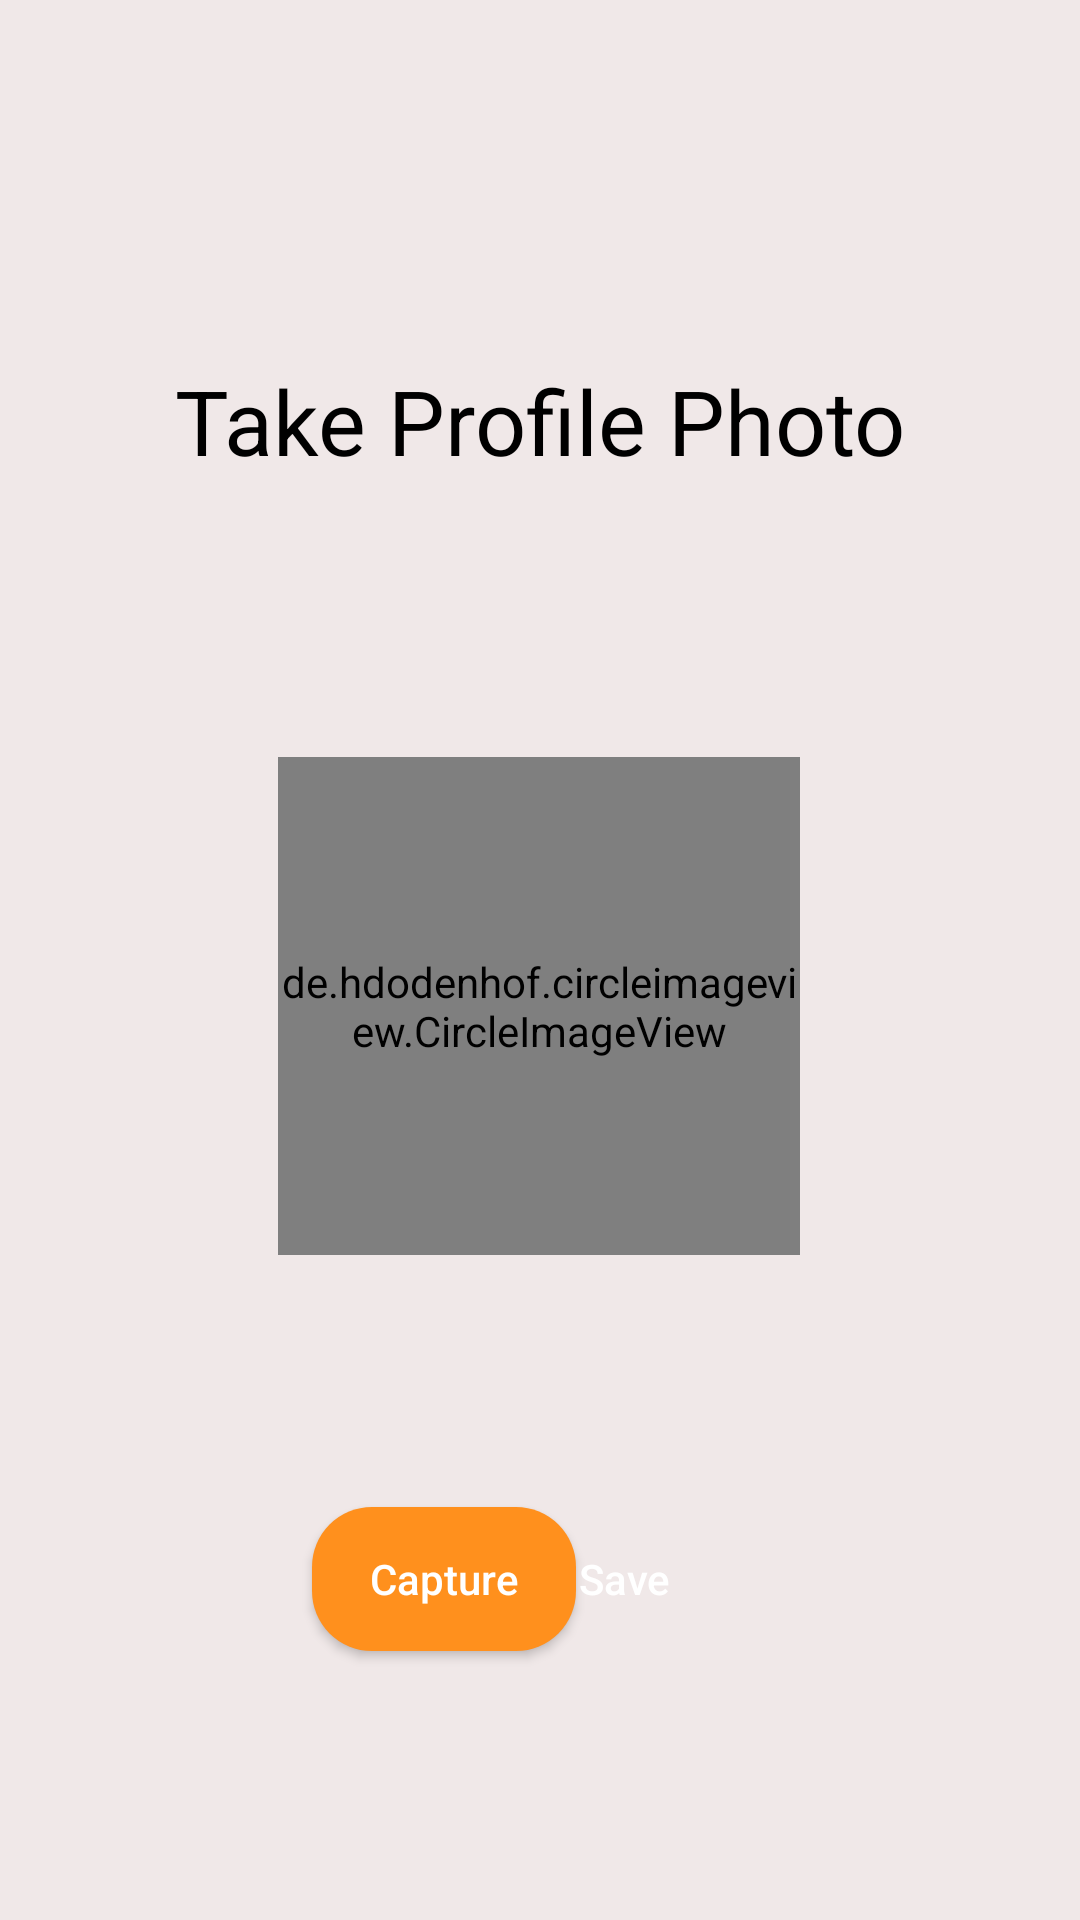

Produce the Android XML layout that renders to this screen, including the resource entries it uses.
<!-- AndroidManifest.xml: application theme Theme.SavingsApp -->
<!-- res/layout/activity_photo.xml -->
<?xml version="1.0" encoding="utf-8"?>
<androidx.constraintlayout.widget.ConstraintLayout xmlns:android="http://schemas.android.com/apk/res/android"
    xmlns:app="http://schemas.android.com/apk/res-auto"
    xmlns:tools="http://schemas.android.com/tools"
    android:id="@+id/main"
    android:layout_width="match_parent"
    android:layout_height="match_parent"
    android:background="@color/theme_colour"
    tools:context=".PhotoActivity">

    <TextView
        android:id="@+id/textView4"
        android:layout_width="wrap_content"
        android:layout_height="wrap_content"
        android:layout_marginTop="120dp"
        android:text="@string/take_photo"
        android:textAlignment="center"
        android:textColor="@color/black"
        android:textSize="30sp"
        app:layout_constraintEnd_toEndOf="parent"
        app:layout_constraintStart_toStartOf="parent"
        app:layout_constraintTop_toTopOf="parent" />

    <de.hdodenhof.circleimageview.CircleImageView
        android:id="@+id/photo"
        android:layout_width="174dp"
        android:layout_height="166dp"
        android:layout_marginTop="92dp"
        app:civ_border_color="@color/black"
        app:civ_border_width="3dp"
        app:layout_constraintEnd_toEndOf="parent"
        app:layout_constraintHorizontal_bias="0.498"
        app:layout_constraintStart_toStartOf="parent"
        app:layout_constraintTop_toBottomOf="@+id/textView4"
        android:src="@drawable/dummy_user" />

    <Button
        android:id="@+id/capture_btn"
        android:layout_width="wrap_content"
        android:layout_height="wrap_content"
        android:layout_marginStart="104dp"
        android:layout_marginTop="84dp"
        android:background="@drawable/rounded_corner"
        android:padding="4dp"
        android:text="@string/capture"
        android:textAllCaps="false"
        android:textColor="@color/white"
        app:layout_constraintStart_toStartOf="parent"
        app:layout_constraintTop_toBottomOf="@+id/photo" />

    <Button
        android:id="@+id/save_btn"
        android:layout_width="wrap_content"
        android:layout_height="wrap_content"
        android:layout_marginEnd="108dp"
        android:background="@drawable/rounded_black_corner"
        android:padding="4dp"
        android:text="@string/save"
        android:textAllCaps="false"
        android:textColor="@color/white"
        app:layout_constraintEnd_toEndOf="parent"
        app:layout_constraintTop_toTopOf="@+id/capture_btn" />
</androidx.constraintlayout.widget.ConstraintLayout>
<!-- resources referenced by this layout -->
<resources>
  <color name="black">#FF000000</color>
  <color name="theme_colour">#F0E8E8</color>
  <color name="white">#FFFFFFFF</color>
  <!-- drawable rounded_corner (drawable) -->
  <?xml version="1.0" encoding="utf-8"?>
  <shape xmlns:android="http://schemas.android.com/apk/res/android">
      <corners  android:radius="20dp"/>
      <solid android:color="@color/orange"></solid>
  </shape>
  <string name="capture">Capture</string>
  <string name="save">Save</string>
  <string name="take_photo">Take Profile Photo</string>
  <style name="Theme.SavingsApp" parent="Theme.MaterialComponents.Light.NoActionBar" />
  <color name="orange">#FF901D</color>
</resources>
